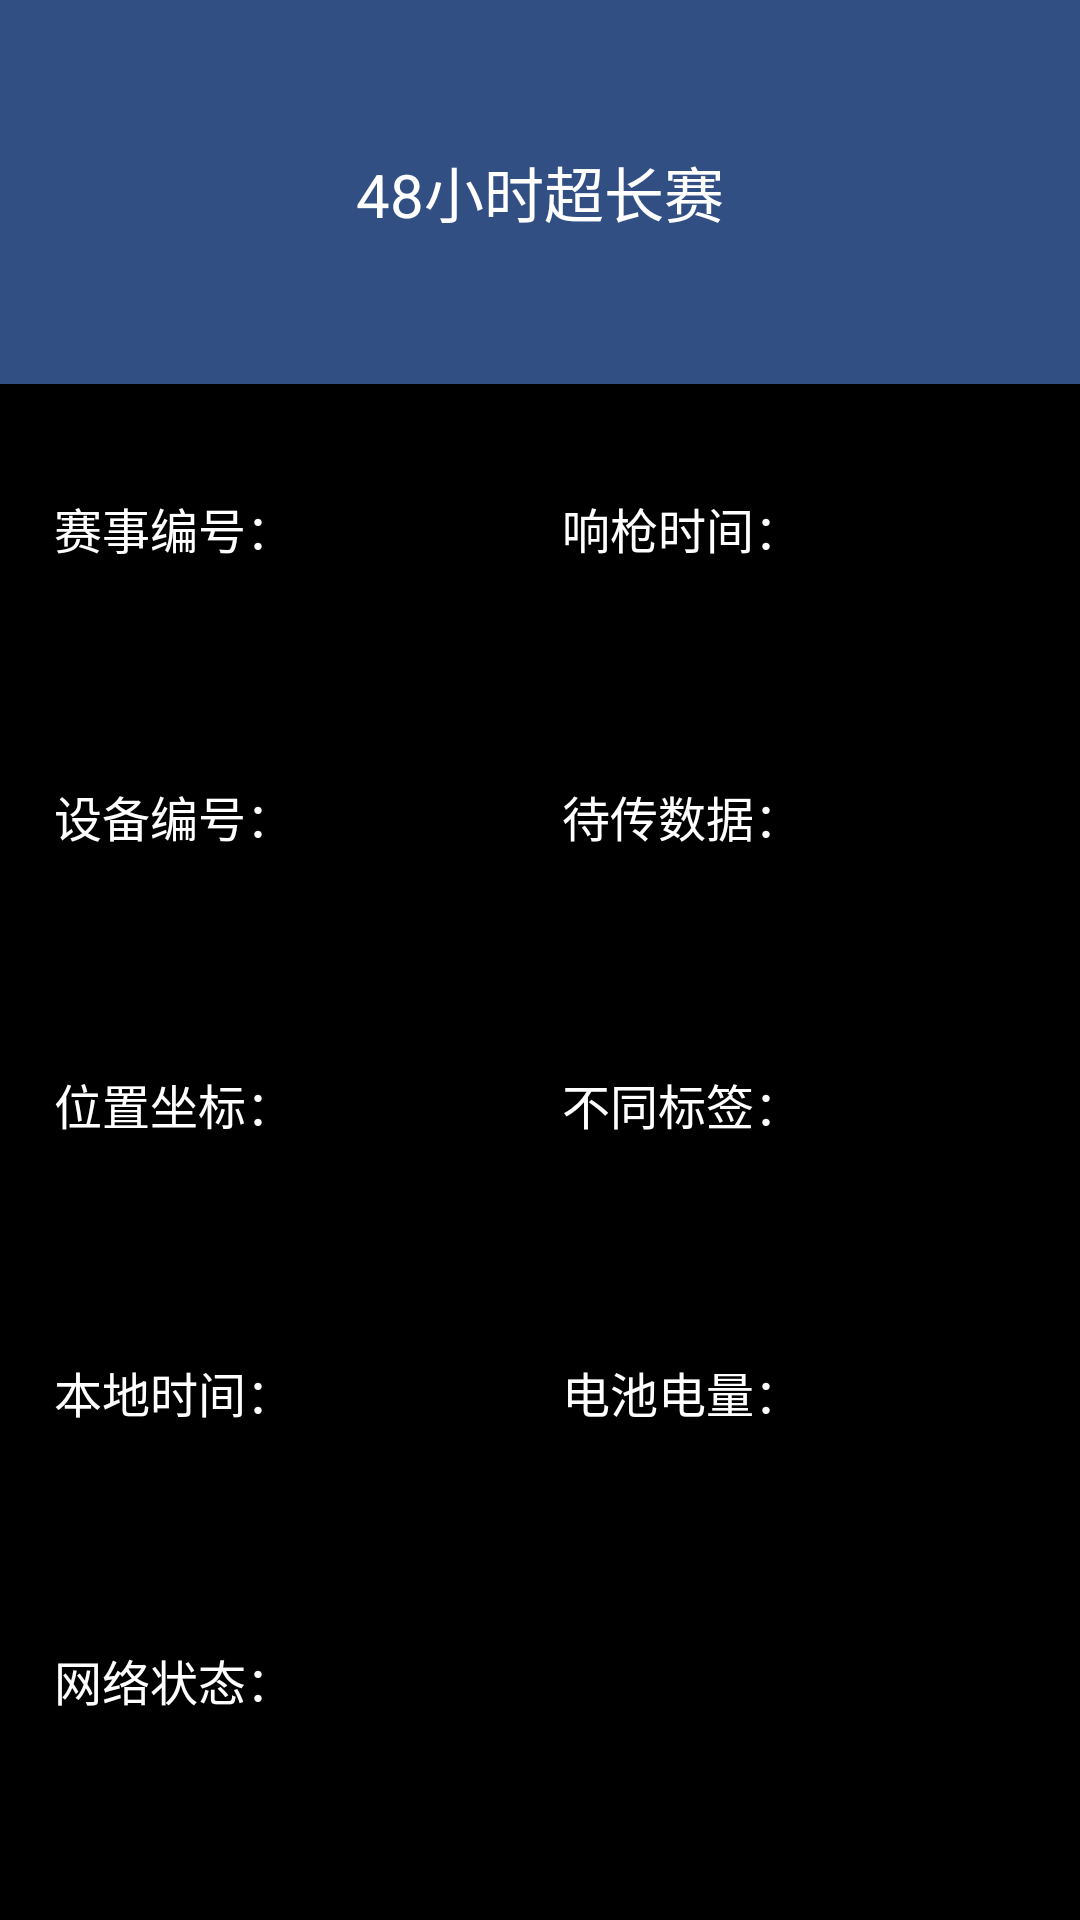

Produce the Android XML layout that renders to this screen, including the resource entries it uses.
<!-- AndroidManifest.xml: application theme Theme.HandsetForCheckUHF -->
<!-- res/layout/fragment_detail.xml -->
<?xml version="1.0" encoding="utf-8"?>
<androidx.constraintlayout.widget.ConstraintLayout xmlns:android="http://schemas.android.com/apk/res/android"
    xmlns:app="http://schemas.android.com/apk/res-auto"
    xmlns:tools="http://schemas.android.com/tools"
    android:id="@+id/fragment_detail"
    android:layout_width="match_parent"
    android:layout_height="match_parent"
    android:background="@color/black">

    <TextView
        android:id="@+id/detailRaceNameTv"
        android:layout_width="match_parent"
        android:layout_height="0dp"
        android:background="@color/primary"
        android:gravity="center"
        android:text="48小时超长赛"
        android:textColor="@color/white"
        android:textSize="20sp"
        app:layout_constraintBottom_toTopOf="@+id/guideline7"
        app:layout_constraintEnd_toEndOf="parent"
        app:layout_constraintStart_toStartOf="parent"
        app:layout_constraintTop_toTopOf="parent" />

    <LinearLayout
        android:id="@+id/linearLayout3"
        android:layout_width="wrap_content"
        android:layout_height="wrap_content"
        android:orientation="horizontal"
        app:layout_constraintBottom_toTopOf="@+id/guideline36"
        app:layout_constraintStart_toStartOf="@+id/guideline4"
        app:layout_constraintTop_toTopOf="@+id/guideline7">

        <TextView
            android:layout_width="wrap_content"
            android:layout_height="wrap_content"
            android:text="@string/detail_event_id_tittle"
            android:textColor="@color/white"
            android:textSize="16sp" />

        <TextView
            android:id="@+id/detailRaceIdTv"
            android:layout_width="wrap_content"
            android:layout_height="wrap_content"
            android:textColor="@color/gold"
            android:textSize="16sp"
            android:textStyle="bold" />
    </LinearLayout>


    
    <LinearLayout
        android:id="@+id/linearLayout4"
        android:layout_width="wrap_content"
        android:layout_height="wrap_content"
        android:orientation="horizontal"
        app:layout_constraintBottom_toTopOf="@+id/guideline6"
        app:layout_constraintStart_toStartOf="@+id/guideline4"
        app:layout_constraintTop_toTopOf="@+id/guideline36">

        <TextView
            android:layout_width="wrap_content"
            android:layout_height="wrap_content"
            android:text="@string/detail_device_id_tittle"
            android:textColor="@color/white"
            android:textSize="16sp" />

        <TextView
            android:id="@+id/detailDeviceIdTv"
            android:layout_width="wrap_content"
            android:layout_height="wrap_content"
            android:textColor="@color/gold"
            android:textSize="16sp"
            android:textStyle="bold" />
    </LinearLayout>

    
    <LinearLayout
        android:id="@+id/linearLayout7"
        android:layout_width="wrap_content"
        android:layout_height="wrap_content"
        android:orientation="horizontal"
        app:layout_constraintBottom_toTopOf="@+id/guideline2"
        app:layout_constraintStart_toStartOf="@+id/guideline4"
        app:layout_constraintTop_toTopOf="@+id/guideline6">

        <TextView
            android:layout_width="wrap_content"
            android:layout_height="wrap_content"
            android:text="@string/detail_position_tittle"
            android:textColor="@color/white"
            android:textSize="16sp" />

        <TextView
            android:id="@+id/detailPositionTv"
            android:layout_width="80dp"
            android:layout_height="wrap_content"
            android:ellipsize="marquee"
            android:marqueeRepeatLimit="marquee_forever"
            android:singleLine="true"
            android:textColor="@color/gold"
            android:textSize="16sp"
            android:textStyle="bold" />
    </LinearLayout>

    
    <LinearLayout
        android:id="@+id/linearLayout6"
        android:layout_width="wrap_content"
        android:layout_height="wrap_content"
        android:orientation="horizontal"
        app:layout_constraintBottom_toTopOf="@+id/guideline6"
        app:layout_constraintStart_toStartOf="@+id/guideline3"
        app:layout_constraintTop_toTopOf="@+id/guideline36">

        <TextView
            android:layout_width="wrap_content"
            android:layout_height="wrap_content"
            android:text="@string/detail_data_in_wait_tittle"
            android:textColor="@color/white"
            android:textSize="16sp" />

        <TextView
            android:id="@+id/epcListUnLoadCountTv"
            android:layout_width="wrap_content"
            android:layout_height="wrap_content"
            android:textColor="@color/gold"
            android:textSize="16sp"
            android:textStyle="bold" />
    </LinearLayout>

    
    <LinearLayout
        android:id="@+id/linearLayout"
        android:layout_width="wrap_content"
        android:layout_height="wrap_content"
        android:orientation="horizontal"
        app:layout_constraintBottom_toTopOf="@+id/guideline10"
        app:layout_constraintStart_toStartOf="@+id/guideline4"
        app:layout_constraintTop_toTopOf="@+id/guideline2">

        <TextView
            android:layout_width="wrap_content"
            android:layout_height="wrap_content"
            android:gravity="center"
            android:text="@string/detail_time_tittle"
            android:textColor="@color/white"
            android:textSize="16sp" />

        <TextView
            android:id="@+id/localTimeTv"
            android:layout_width="wrap_content"
            android:layout_height="wrap_content"
            android:gravity="center"
            android:textColor="@color/gold"
            android:textSize="16sp"
            android:textStyle="bold" />
    </LinearLayout>

    
    <LinearLayout
        android:id="@+id/linearLayout5"
        android:layout_width="wrap_content"
        android:layout_height="wrap_content"
        android:orientation="horizontal"
        android:visibility="visible"
        app:layout_constraintBottom_toTopOf="@+id/guideline10"
        app:layout_constraintStart_toStartOf="@+id/guideline3"
        app:layout_constraintTop_toTopOf="@+id/guideline2">

        <TextView
            android:layout_width="wrap_content"
            android:layout_height="wrap_content"
            android:text="@string/detail_battery_tittle"
            android:textColor="@color/white"
            android:textSize="16sp" />

        <TextView
            android:id="@+id/batteryLevelTv"
            android:layout_width="wrap_content"
            android:layout_height="wrap_content"
            android:textColor="@color/gold"
            android:textSize="16sp"
            android:textStyle="bold" />
    </LinearLayout>

    
    <LinearLayout
        android:id="@+id/linearLayout9"
        android:layout_width="wrap_content"
        android:layout_height="wrap_content"
        android:orientation="horizontal"
        app:layout_constraintBottom_toTopOf="@+id/guideline36"
        app:layout_constraintStart_toStartOf="@+id/guideline3"
        app:layout_constraintTop_toTopOf="@+id/guideline7">

        <TextView
            android:layout_width="wrap_content"
            android:layout_height="wrap_content"
            android:text="@string/detail_gun_time_tittle"
            android:textColor="@color/white"
            android:textSize="16sp" />

        <TextView
            android:id="@+id/gunShotTimeTv"
            android:layout_width="wrap_content"
            android:layout_height="wrap_content"
            android:gravity="center"
            android:textColor="@color/gold"
            android:textSize="16sp"
            android:textStyle="bold" />
    </LinearLayout>

    
    <LinearLayout
        android:layout_width="wrap_content"
        android:layout_height="wrap_content"
        android:orientation="horizontal"
        app:layout_constraintBottom_toTopOf="@+id/guideline2"
        app:layout_constraintStart_toStartOf="@+id/guideline3"
        app:layout_constraintTop_toTopOf="@+id/guideline6">

        <TextView
            android:layout_width="wrap_content"
            android:layout_height="wrap_content"
            android:text="@string/detail_tag_different_tittle"
            android:textColor="@color/white"
            android:textSize="16sp" />

        <TextView
            android:id="@+id/epcListCountTv"
            android:layout_width="wrap_content"
            android:layout_height="wrap_content"
            android:textColor="@color/gold"
            android:textSize="16sp"
            android:textStyle="bold" />
    </LinearLayout>

    
    <LinearLayout
        android:layout_width="wrap_content"
        android:layout_height="wrap_content"
        android:orientation="horizontal"
        app:layout_constraintBottom_toTopOf="@+id/guideline48"
        app:layout_constraintStart_toStartOf="@+id/guideline4"
        app:layout_constraintTop_toTopOf="@+id/guideline10">

        <TextView
            android:layout_width="wrap_content"
            android:layout_height="wrap_content"
            android:text="@string/detail_net_status_tittle"
            android:textColor="@color/white"
            android:textSize="16sp" />

        <TextView
            android:id="@+id/networkStateTv"
            android:layout_width="wrap_content"
            android:layout_height="wrap_content"
            android:textColor="@color/gold"
            android:textSize="16sp"
            android:textStyle="bold" />
    </LinearLayout>



    <androidx.constraintlayout.widget.Guideline
        android:id="@+id/guideline4"
        android:layout_width="wrap_content"
        android:layout_height="wrap_content"
        android:orientation="vertical"
        app:layout_constraintGuide_percent="0.05" />

    <androidx.constraintlayout.widget.Guideline
        android:id="@+id/guideline3"
        android:layout_width="wrap_content"
        android:layout_height="wrap_content"
        android:orientation="vertical"
        app:layout_constraintGuide_percent="0.52" />

    <androidx.constraintlayout.widget.Guideline
        android:id="@+id/guideline7"
        android:layout_width="wrap_content"
        android:layout_height="wrap_content"
        android:orientation="horizontal"
        app:layout_constraintGuide_percent="0.2" />


    <androidx.constraintlayout.widget.Guideline
        android:id="@+id/guideline36"
        android:layout_width="wrap_content"
        android:layout_height="wrap_content"
        android:orientation="horizontal"
        app:layout_constraintGuide_percent="0.35" />

    <androidx.constraintlayout.widget.Guideline
        android:id="@+id/guideline6"
        android:layout_width="wrap_content"
        android:layout_height="wrap_content"
        android:orientation="horizontal"
        app:layout_constraintGuide_percent="0.5" />

    <androidx.constraintlayout.widget.Guideline
        android:id="@+id/guideline2"
        android:layout_width="wrap_content"
        android:layout_height="wrap_content"
        android:orientation="horizontal"
        app:layout_constraintGuide_percent="0.65" />

    <androidx.constraintlayout.widget.Guideline
        android:id="@+id/guideline10"
        android:layout_width="wrap_content"
        android:layout_height="wrap_content"
        android:orientation="horizontal"
        app:layout_constraintGuide_percent="0.8" />

    <androidx.constraintlayout.widget.Guideline
        android:id="@+id/guideline48"
        android:layout_width="wrap_content"
        android:layout_height="wrap_content"
        android:orientation="horizontal"
        app:layout_constraintGuide_percent="0.95" />

</androidx.constraintlayout.widget.ConstraintLayout>
<!-- resources referenced by this layout -->
<resources>
  <color name="black">#FF000000</color>
  <color name="gold">#FFD700</color>
  <color name="primary">#324F83</color>
  <color name="white">#FFFFFF</color>
  <string name="detail_battery_tittle">电池电量：</string>
  <string name="detail_data_in_wait_tittle">待传数据：</string>
  <string name="detail_device_id_tittle">设备编号：</string>
  <string name="detail_event_id_tittle">赛事编号：</string>
  <string name="detail_gun_time_tittle">响枪时间：</string>
  <string name="detail_net_status_tittle">网络状态：</string>
  <string name="detail_position_tittle">位置坐标：</string>
  <string name="detail_tag_different_tittle">不同标签：</string>
  <string name="detail_time_tittle">本地时间：</string>
  <style name="Theme.HandsetForCheckUHF" parent="Theme.MaterialComponents.DayNight.NoActionBar">
          
          <item name="android:windowFullscreen">true</item>
          
          <item name="colorPrimary">@color/primary</item>
          <item name="colorPrimaryVariant">@color/primary</item>
          <item name="colorOnPrimary">@color/white</item>
          
          <item name="colorSecondary">@color/teal_200</item>
          <item name="colorSecondaryVariant">@color/teal_700</item>
          <item name="colorOnSecondary">@color/black</item>
          
          <item name="android:statusBarColor" tools:targetApi="l">?attr/colorPrimaryVariant</item>
          
      </style>
  <color name="teal_200">#FF03DAC5</color>
  <color name="teal_700">#FF018786</color>
</resources>
